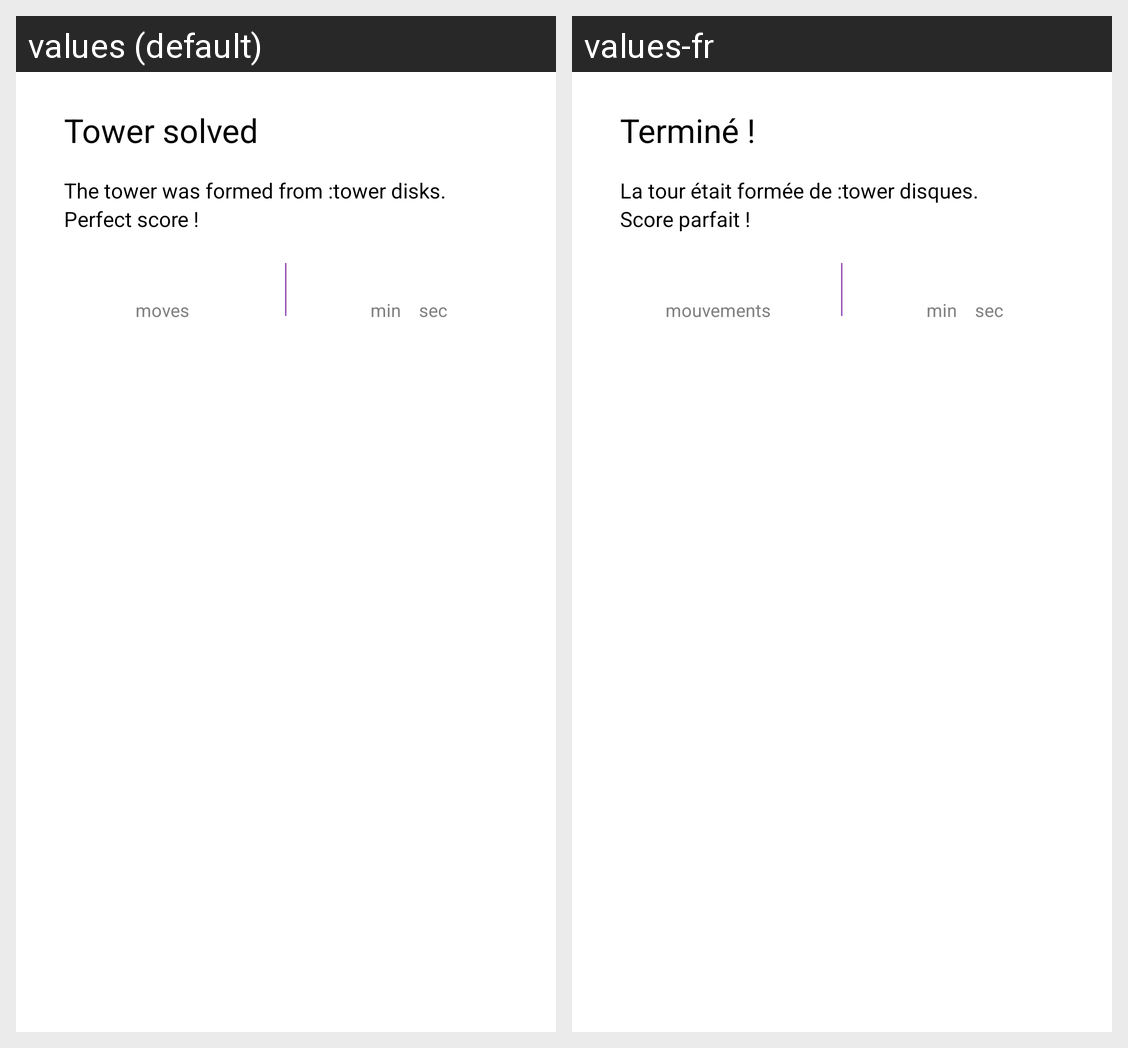

The same Android screen rendered under two of its app's locales, left to right. List the strings drawn on it with the default value and each locale's translation.
Android screen res/layout/activity_congrats.xml rendered under 2 locales, left to right: values (default), values-fr. Device: Nexus 5 (rendered at 1080×1920; each locale shown at half size, 540×960, under a caption strip naming it); theme Theme.AppCompat.Light.Dialog.
Strings drawn on this screen, with the default value and each locale's value (text and hints the layout hard-codes, and strings that could not be matched under every locale, appear in the picture but are not listed):

s43
  values: Tower solved
  values-fr: Terminé !

s48
  values: Perfect score !
  values-fr: Score parfait !
